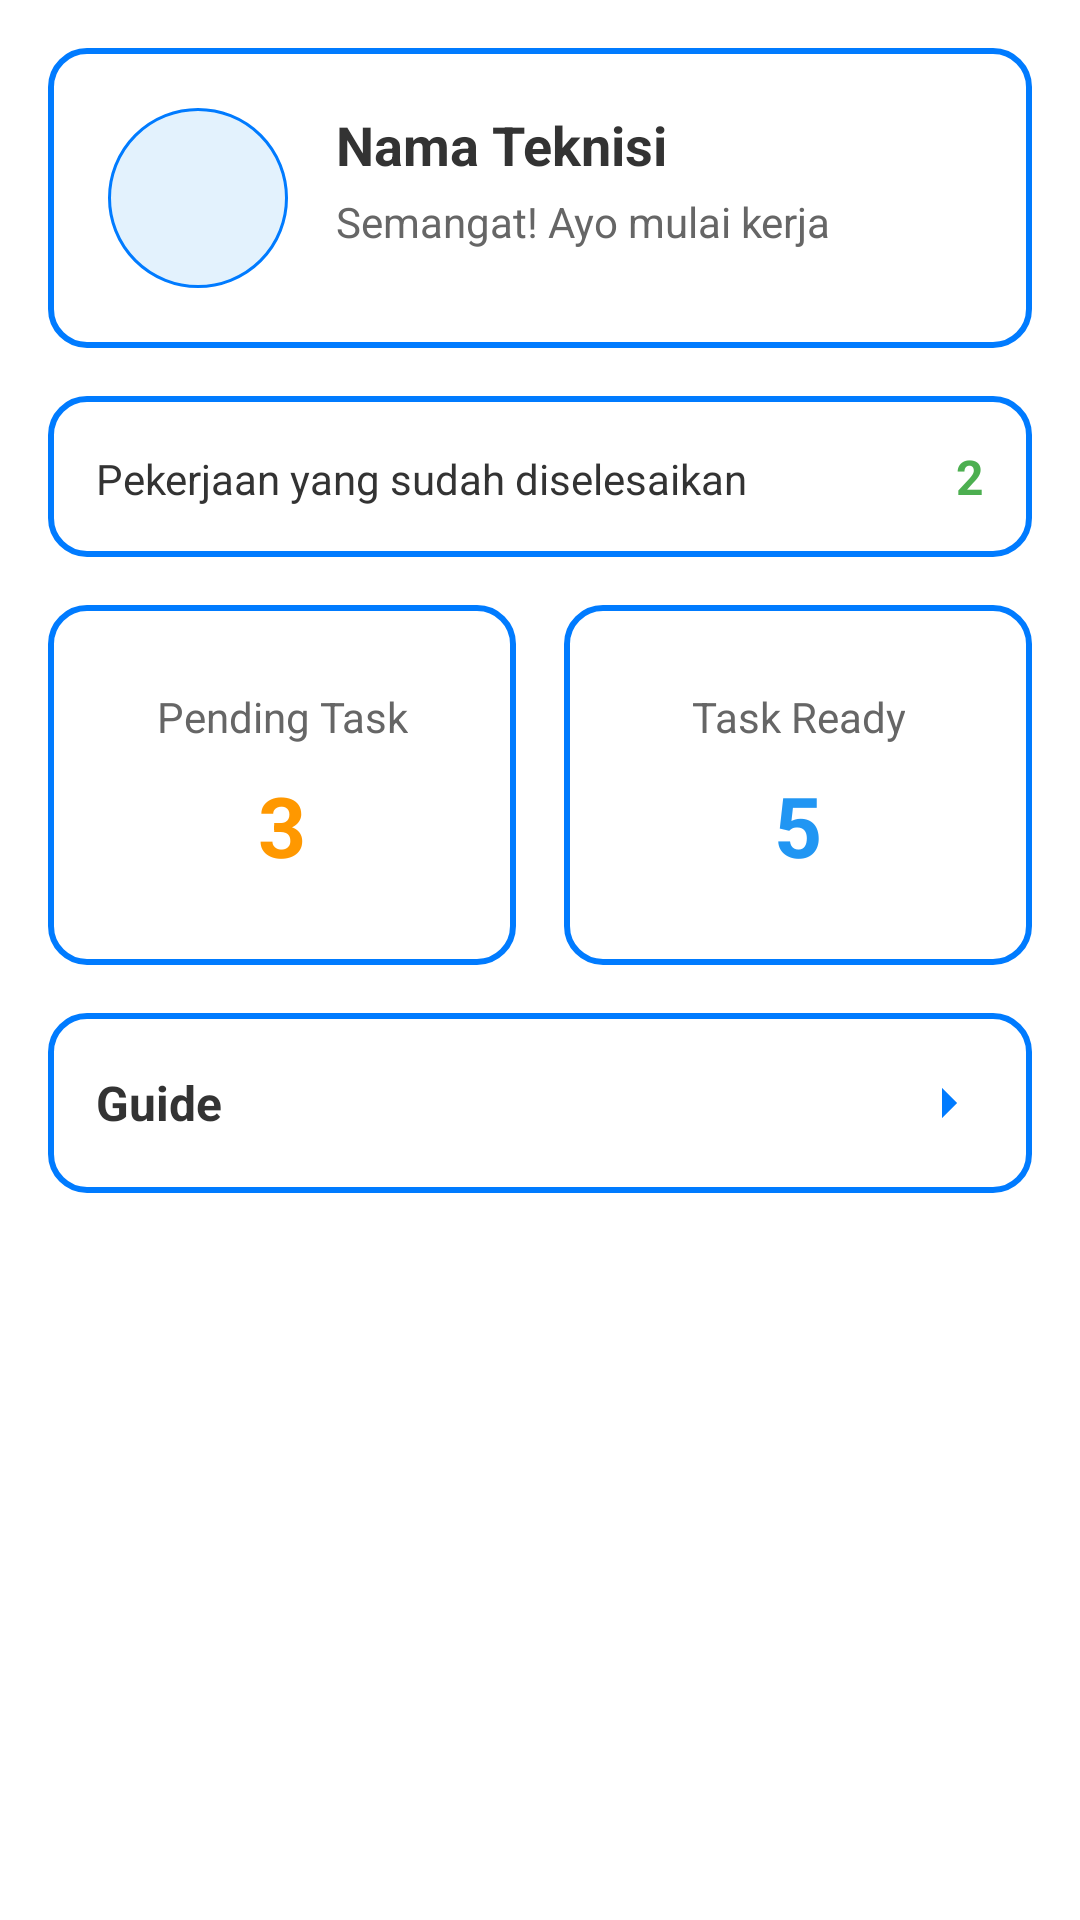

Layout XML and referenced resources for this Android screen:
<!-- AndroidManifest.xml: application theme Theme.TeknoServe -->
<!-- res/layout/fragment_dashboard.xml -->
<?xml version="1.0" encoding="utf-8"?>
<ScrollView xmlns:android="http://schemas.android.com/apk/res/android"
    android:layout_width="match_parent"
    android:layout_height="match_parent"
    android:padding="16dp"
    android:background="#FFFFFF">

    <LinearLayout
        android:layout_width="match_parent"
        android:layout_height="wrap_content"
        android:orientation="vertical">

        
        <LinearLayout
            android:layout_width="match_parent"
            android:layout_height="wrap_content"
            android:orientation="horizontal"
            android:background="@drawable/card_background_blue"
            android:padding="20dp"
            android:layout_marginBottom="16dp"
            android:elevation="4dp">

            
            <ImageView
                android:id="@+id/ivFotoTeknisi"
                android:layout_width="60dp"
                android:layout_height="60dp"
                android:src="@drawable/ic_profile"
                android:background="@drawable/circle_background_blue"
                android:padding="12dp"
                android:scaleType="centerInside" />

            
            <LinearLayout
                android:layout_width="0dp"
                android:layout_height="wrap_content"
                android:layout_weight="1"
                android:orientation="vertical"
                android:paddingStart="16dp">

                <TextView
                    android:id="@+id/tvNamaTeknisi"
                    android:layout_width="match_parent"
                    android:layout_height="wrap_content"
                    android:text="Nama Teknisi"
                    android:textSize="18sp"
                    android:textStyle="bold"
                    android:textColor="#333333" />

                <TextView
                    android:layout_width="match_parent"
                    android:layout_height="wrap_content"
                    android:text="Semangat! Ayo mulai kerja"
                    android:textSize="14sp"
                    android:textColor="#666666"
                    android:layout_marginTop="4dp" />

            </LinearLayout>

        </LinearLayout>

        
        <LinearLayout
            android:layout_width="match_parent"
            android:layout_height="wrap_content"
            android:orientation="horizontal"
            android:background="@drawable/card_background_blue"
            android:padding="16dp"
            android:layout_marginBottom="16dp"
            android:elevation="2dp">

            <TextView
                android:layout_width="0dp"
                android:layout_height="wrap_content"
                android:layout_weight="1"
                android:text="Pekerjaan yang sudah diselesaikan"
                android:textSize="14sp"
                android:textColor="#333333" />

            <TextView
                android:id="@+id/tvCompletedCount"
                android:layout_width="wrap_content"
                android:layout_height="wrap_content"
                android:text="2"
                android:textSize="16sp"
                android:textStyle="bold"
                android:textColor="#4CAF50" />

        </LinearLayout>

        
        <LinearLayout
            android:layout_width="match_parent"
            android:layout_height="wrap_content"
            android:orientation="horizontal"
            android:layout_marginBottom="16dp">

            
            <LinearLayout
                android:layout_width="0dp"
                android:layout_height="120dp"
                android:layout_weight="1"
                android:layout_marginEnd="8dp"
                android:orientation="vertical"
                android:background="@drawable/card_background_blue"
                android:padding="16dp"
                android:gravity="center"
                android:elevation="2dp">

                <TextView
                    android:layout_width="wrap_content"
                    android:layout_height="wrap_content"
                    android:text="Pending Task"
                    android:textSize="14sp"
                    android:textColor="#666666"
                    android:gravity="center" />

                <TextView
                    android:id="@+id/tvPendingCount"
                    android:layout_width="wrap_content"
                    android:layout_height="wrap_content"
                    android:text="3"
                    android:textSize="28sp"
                    android:textStyle="bold"
                    android:textColor="#FF9800"
                    android:layout_marginTop="8dp" />

            </LinearLayout>

            
            <LinearLayout
                android:layout_width="0dp"
                android:layout_height="120dp"
                android:layout_weight="1"
                android:layout_marginStart="8dp"
                android:orientation="vertical"
                android:background="@drawable/card_background_blue"
                android:padding="16dp"
                android:gravity="center"
                android:elevation="2dp">

                <TextView
                    android:layout_width="wrap_content"
                    android:layout_height="wrap_content"
                    android:text="Task Ready"
                    android:textSize="14sp"
                    android:textColor="#666666"
                    android:gravity="center" />

                <TextView
                    android:id="@+id/tvReadyCount"
                    android:layout_width="wrap_content"
                    android:layout_height="wrap_content"
                    android:text="5"
                    android:textSize="28sp"
                    android:textStyle="bold"
                    android:textColor="#2196F3"
                    android:layout_marginTop="8dp" />

            </LinearLayout>

        </LinearLayout>

        
        <LinearLayout
            android:id="@+id/guideCard"
            android:layout_width="match_parent"
            android:layout_height="60dp"
            android:orientation="horizontal"
            android:background="@drawable/card_background_blue"
            android:padding="16dp"
            android:gravity="center_vertical"
            android:clickable="true"
            android:focusable="true"
            android:elevation="2dp">

            <TextView
                android:layout_width="0dp"
                android:layout_height="wrap_content"
                android:layout_weight="1"
                android:text="Guide"
                android:textSize="16sp"
                android:textColor="#333333"
                android:textStyle="bold" />

            <ImageView
                android:layout_width="24dp"
                android:layout_height="24dp"
                android:src="@drawable/ic_arrow_right"
                />

        </LinearLayout>

    </LinearLayout>

</ScrollView>
<!-- resources referenced by this layout -->
<resources>
  <!-- drawable card_background_blue (drawable) -->
  <?xml version="1.0" encoding="utf-8"?>
  <shape xmlns:android="http://schemas.android.com/apk/res/android">
      <solid android:color="#FFFFFF" />
      <corners android:radius="12dp" />
      <stroke
          android:width="2dp"
          android:color="#007BFF" />
  </shape>
  <!-- drawable circle_background_blue (drawable) -->
  <?xml version="1.0" encoding="utf-8"?>
  <shape xmlns:android="http://schemas.android.com/apk/res/android"
      android:shape="oval">
      <solid android:color="#E3F2FD" />
      <stroke android:width="1dp" android:color="#007BFF" />
  </shape>
  <!-- drawable ic_arrow_right (drawable) -->
  <vector xmlns:android="http://schemas.android.com/apk/res/android"
      android:width="24dp"
      android:height="24dp"
      android:viewportWidth="24"
      android:viewportHeight="24"
      android:tint="#007BFF">
      <path
          android:fillColor="@android:color/white"
          android:pathData="M10,17l5,-5 -5,-5v10z"/>
  </vector>
</resources>
